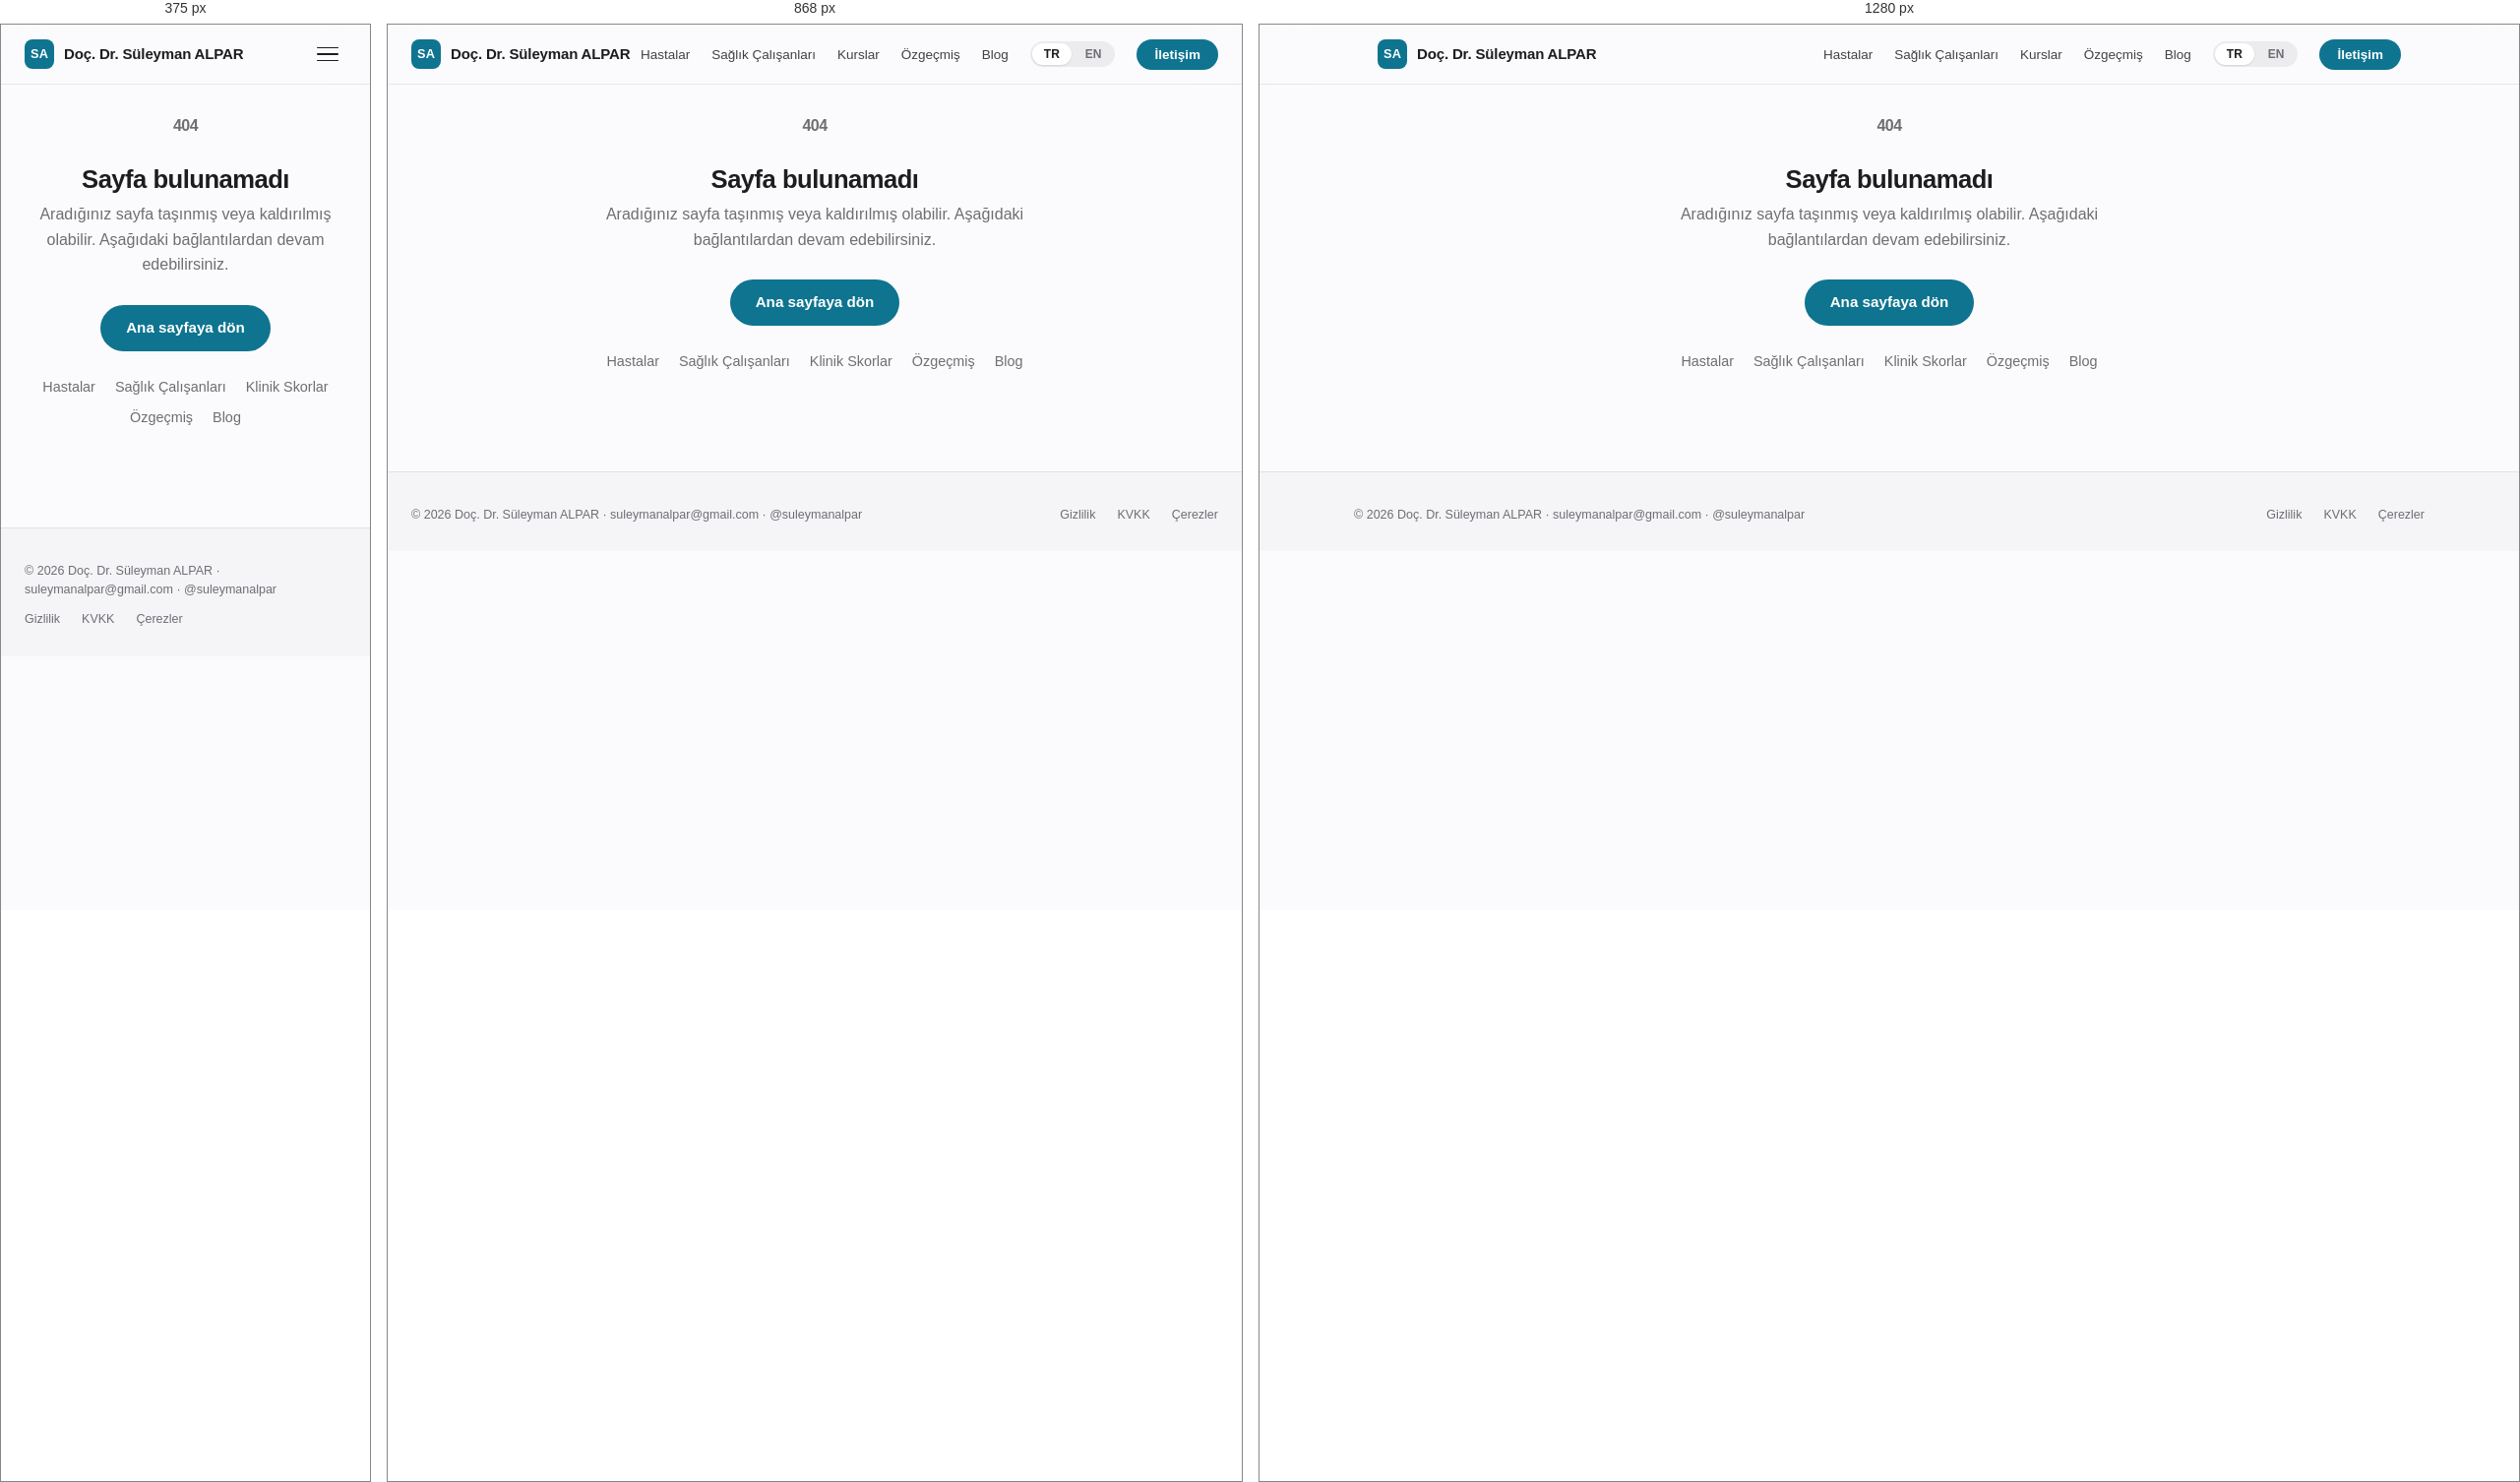
Rendered at 375 px, 868 px and 1280 px, left to right.

<!-- file: 404.html -->
<!DOCTYPE html>
<html lang="tr">
<head>
  <meta charset="UTF-8">
  <meta name="viewport" content="width=device-width, initial-scale=1.0">
  <meta name="robots" content="noindex">
  <meta name="description" content="Sayfa bulunamadı — Doç. Dr. Süleyman Alpar">
  <title>404 — Sayfa Bulunamadı | Doç. Dr. Süleyman Alpar</title>
  <link rel="icon" type="image/png" sizes="48x48" href="img/marka/favicon-48.png">
  <link rel="icon" type="image/png" sizes="32x32" href="img/marka/favicon-32.png">
  <meta name="theme-color" content="#0E7490">
  <link rel="manifest" href="manifest.webmanifest">
  <link rel="apple-touch-icon" href="img/marka/apple-touch-icon.png">
  <link rel="dns-prefetch" href="//gc.zgo.at">
  <link rel="stylesheet" href="css/style.css">
  <style>
    .err-wrap { max-width: 620px; margin: 0 auto; padding: 90px 24px 100px; text-align: center; }
    .err-code { font-size: clamp(5rem, 18vw, 9rem); font-weight: 800; line-height: 1; letter-spacing: -0.04em; color: var(--vurgu); margin: 0; }
    .err-wrap h1 { font-size: 1.6rem; margin: 14px 0 10px; letter-spacing: -0.02em; }
    .err-wrap p { color: var(--text-light); font-size: 1rem; line-height: 1.6; margin: 0 auto 28px; max-width: 460px; }
    .err-cta { display: inline-flex; align-items: center; gap: 8px; padding: 12px 26px; background: var(--vurgu); color: #fff; border-radius: var(--radius-pill); font-size: 0.95rem; font-weight: 600; text-decoration: none; transition: transform var(--transition); }
    .err-cta:hover { transform: translateY(-2px); }
    .err-links { margin-top: 26px; display: flex; flex-wrap: wrap; gap: 10px 20px; justify-content: center; }
    .err-links a { font-size: 0.9rem; color: var(--text-light); text-decoration: none; }
    .err-links a:hover { color: var(--vurgu); }
  </style>
</head>
<body>

  <!-- Navigation -->
  <nav class="navbar">
    <div class="nav-inner">
      <a href="index.html" class="nav-logo">
        <div class="logo-icon">SA</div>
        <span>Doç. Dr. Süleyman ALPAR</span>
      </a>
      <ul class="nav-links">
        <li><a href="patients.html" data-i18n="nav.patients">Hastalar</a></li>
        <li><a href="healthcare.html" data-i18n="nav.healthcare">Sağlık Çalışanları</a></li>
        <li><a href="kurslar.html" data-i18n="nav.courses">Kurslar</a></li>
        <li><a href="cv.html" data-i18n="nav.cv">Özgeçmiş</a></li>
        <li><a href="blog.html" data-i18n="nav.blog">Blog</a></li>
        <li>
          <div class="lang-switch">
            <button class="lang-btn active" data-lang="tr">TR</button>
            <button class="lang-btn" data-lang="en">EN</button>
          </div>
        </li>
        <li><a href="index.html#iletisim" class="nav-cta" data-i18n="nav.contact">İletişim</a></li>
      </ul>
      <button class="mobile-toggle" aria-label="Menu">
        <span></span><span></span><span></span>
      </button>
    </div>
  </nav>

  <main class="err-wrap">
    <p class="err-code">404</p>
    <h1 data-i18n="e404.title">Sayfa bulunamadı</h1>
    <p data-i18n="e404.msg">Aradığınız sayfa taşınmış veya kaldırılmış olabilir. Aşağıdaki bağlantılardan devam edebilirsiniz.</p>
    <a class="err-cta" href="index.html" data-i18n="e404.home">Ana sayfaya dön</a>
    <div class="err-links">
      <a href="patients.html" data-i18n="nav.patients">Hastalar</a>
      <a href="healthcare.html" data-i18n="nav.healthcare">Sağlık Çalışanları</a>
      <a href="skorlar.html" data-i18n="e404.scores">Klinik Skorlar</a>
      <a href="cv.html" data-i18n="nav.cv">Özgeçmiş</a>
      <a href="blog.html" data-i18n="nav.blog">Blog</a>
    </div>
  </main>

  <footer class="footer">
    <div class="footer-inner">
      <div data-i18n="footer.copyright">© 2026 Doç. Dr. Süleyman ALPAR · suleymanalpar@gmail.com · @suleymanalpar</div>
      <div class="footer-links">
        <a href="gizlilik.html" data-i18n="footer.privacy">Gizlilik</a>
        <a href="gizlilik.html" data-i18n="footer.kvkk">KVKK</a>
        <a href="cerez.html" data-i18n="footer.cookie">Çerezler</a>
      </div>
    </div>
  </footer>

  <script src="js/main.js"></script>
  <script>
    window.pageI18n = {
      "tr": {
        "meta.title": "404 — Sayfa Bulunamadı | Doç. Dr. Süleyman Alpar",
        "e404.title": "Sayfa bulunamadı",
        "e404.msg": "Aradığınız sayfa taşınmış veya kaldırılmış olabilir. Aşağıdaki bağlantılardan devam edebilirsiniz.",
        "e404.home": "Ana sayfaya dön",
        "e404.scores": "Klinik Skorlar"
      },
      "en": {
        "meta.title": "404 — Page Not Found | Assoc. Prof. Süleyman Alpar, MD",
        "e404.title": "Page not found",
        "e404.msg": "The page you are looking for may have been moved or removed. You can continue from the links below.",
        "e404.home": "Back to home",
        "e404.scores": "Clinical Scores"
      }
    };
  </script>
  <script data-goatcounter="https://suleymanalpar.goatcounter.com/count"
          async src="//gc.zgo.at/count.js"></script>
</body>
</html>


/* @media block from style.css */
@media (max-width: 968px) {
  .audience-grid { grid-template-columns: 1fr; }
  .dark-band { flex-direction: column; align-items: flex-start; }
  .pub-grid { grid-template-columns: 1fr; }
  .blog-grid { grid-template-columns: 1fr; }
  .contact-grid { grid-template-columns: 1fr; gap: 40px; }
}

/* @media block from style.css */
@media (max-width: 768px) {
  .nav-links {
    display: none;
    position: absolute;
    top: 60px; left: 0; right: 0;
    background: rgba(251,251,253,.98);
    backdrop-filter: saturate(180%) blur(20px);
    -webkit-backdrop-filter: saturate(180%) blur(20px);
    flex-direction: column;
    align-items: flex-start;
    gap: 4px;
    padding: 16px 24px 24px;
    border-bottom: 1px solid rgba(0,0,0,.08);
  }
  .nav-links.open { display: flex; }
  .nav-links a { padding: 8px 0; font-size: 16px; }
  .nav-links .nav-cta { padding: 10px 20px; margin-top: 8px; }
  .mobile-toggle { display: flex; }
  .lang-switch { margin-top: 8px; }
  .hero { padding-top: 116px; }
  .stats { grid-template-columns: 1fr 1fr; gap: 24px 0; }
  .stat:nth-child(2) { border-right: none; }
  .audience-card { padding: 36px 28px; }
  .dark-band { padding: 36px 28px; }
  .section { padding: 64px 0; }
  .section-head { flex-direction: column; gap: 8px; }
  .legal-content, .article-content { padding: 32px 24px; }
  .form-two { grid-template-columns: 1fr; }
}